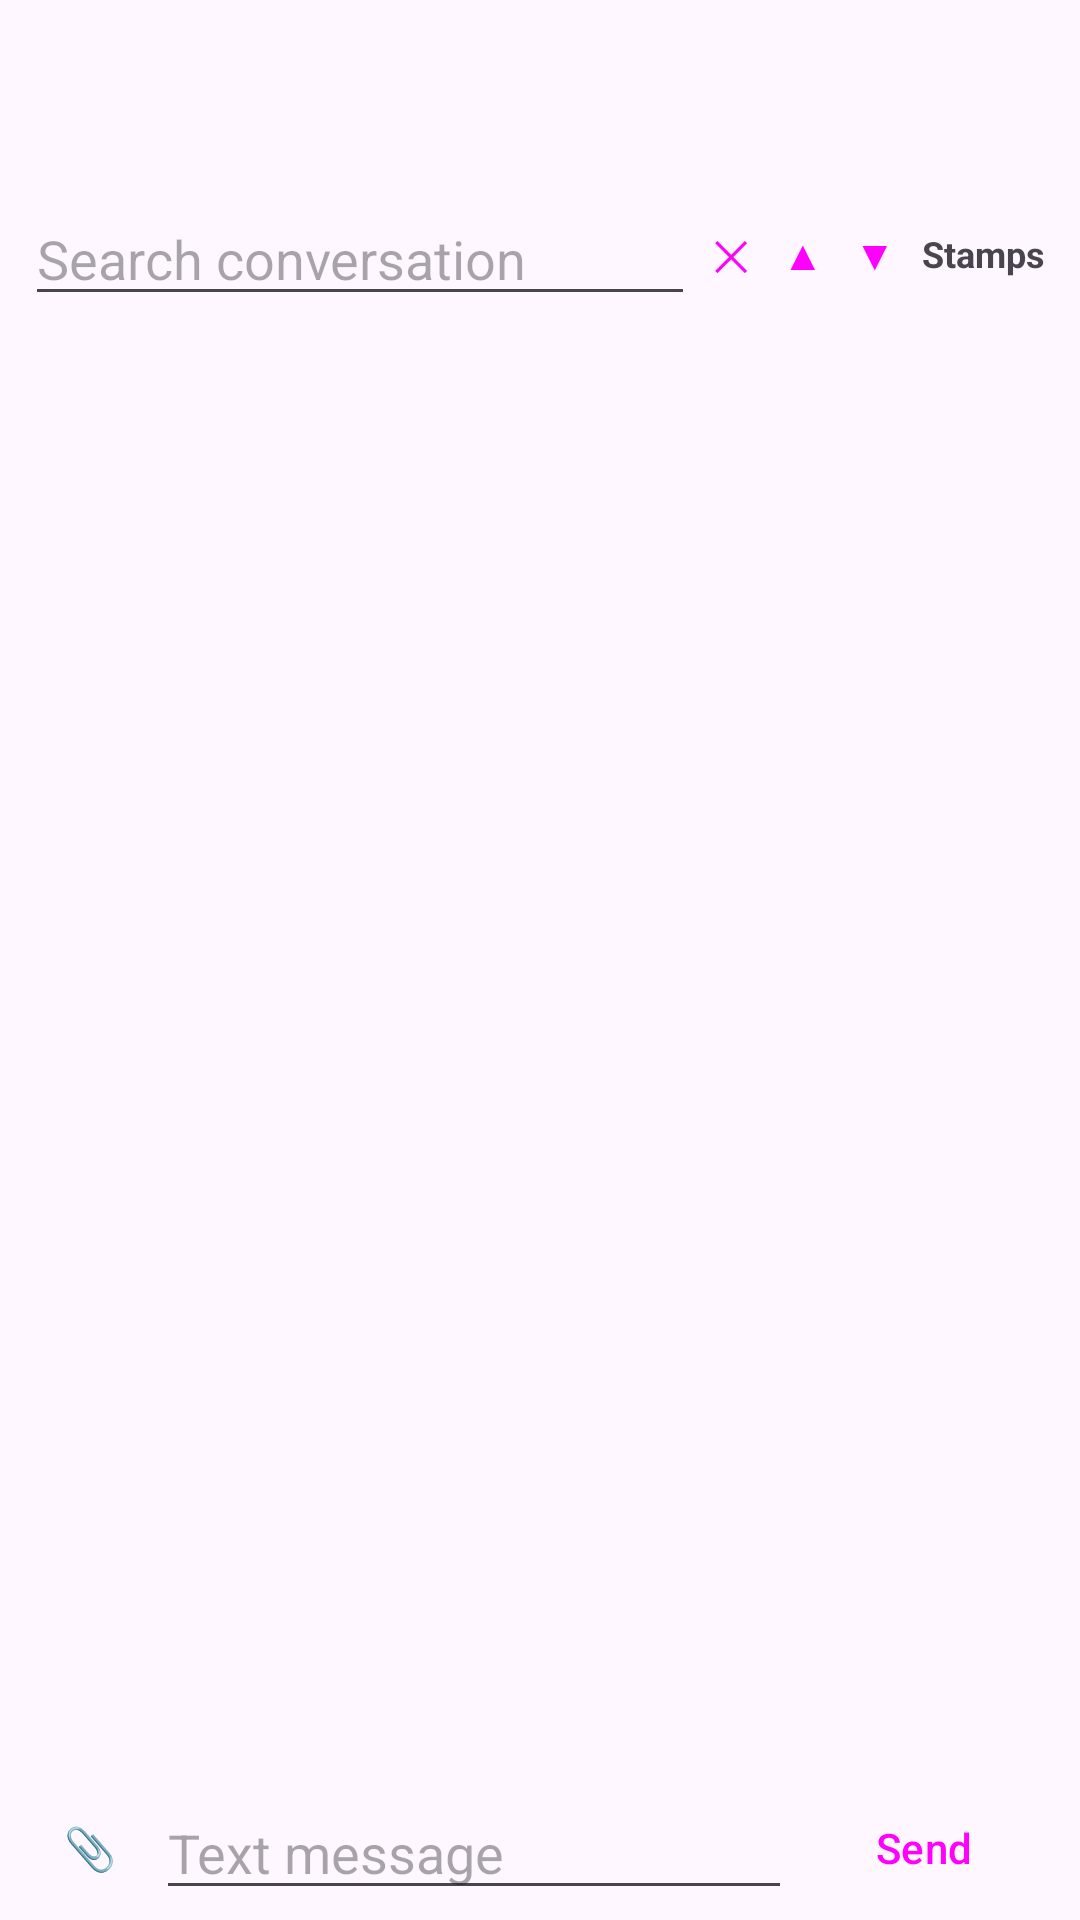

Write the Android layout XML for this screen, with the resource values it uses.
<!-- AndroidManifest.xml: application theme Theme.SmsStamp -->
<!-- res/layout/activity_conversation.xml -->
<?xml version="1.0" encoding="utf-8"?>
<LinearLayout xmlns:android="http://schemas.android.com/apk/res/android"
    android:layout_width="match_parent" android:layout_height="match_parent" android:orientation="vertical">
    <com.google.android.material.appbar.MaterialToolbar
        android:id="@+id/toolbar" android:layout_width="match_parent" android:layout_height="?attr/actionBarSize" />
    <LinearLayout android:layout_width="match_parent" android:layout_height="wrap_content" android:orientation="horizontal"
        android:paddingStart="8dp" android:paddingEnd="8dp" android:gravity="end|center_vertical" android:weightSum="1">
        <EditText android:id="@+id/search" android:layout_width="0dp" android:layout_weight="0.65" android:layout_height="wrap_content"
            android:hint="Search conversation" android:inputType="text" android:singleLine="true" android:imeOptions="actionSearch" />
        <Button android:id="@+id/clear" style="?attr/borderlessButtonStyle" android:layout_width="0dp" android:layout_weight="0.07" android:layout_height="wrap_content"
            android:minWidth="0dp" android:minHeight="0dp" android:padding="0dp" android:text="✕" />
        <Button android:id="@+id/prev" style="?attr/borderlessButtonStyle" android:layout_width="0dp" android:layout_weight="0.07" android:layout_height="wrap_content"
            android:minWidth="0dp" android:minHeight="0dp" android:padding="0dp" android:text="▲" />
        <Button android:id="@+id/next" style="?attr/borderlessButtonStyle" android:layout_width="0dp" android:layout_weight="0.07" android:layout_height="wrap_content"
            android:minWidth="0dp" android:minHeight="0dp" android:padding="0dp" android:text="▼" />
        <TextView android:id="@+id/stamps" android:layout_width="0dp" android:layout_weight="0.14" android:layout_height="wrap_content"
            android:gravity="center" android:maxLines="1" android:paddingTop="12dp" android:paddingBottom="12dp" android:textSize="12sp" android:textStyle="bold"
            android:text="Stamps" android:clickable="true" android:focusable="true" android:background="?attr/selectableItemBackground" />
    </LinearLayout>
    <TextView android:id="@+id/count" android:layout_width="match_parent" android:layout_height="wrap_content"
        android:paddingStart="12dp" android:paddingEnd="12dp" android:paddingBottom="4dp" android:textSize="12sp" android:textColor="@color/stamp" />
    <androidx.recyclerview.widget.RecyclerView android:id="@+id/list"
        android:layout_width="match_parent" android:layout_height="0dp" android:layout_weight="1" android:clipToPadding="false" android:paddingBottom="12dp" />
    <LinearLayout android:id="@+id/send_bar" android:layout_width="match_parent" android:layout_height="wrap_content" android:orientation="horizontal"
        android:paddingStart="8dp" android:paddingEnd="8dp" android:gravity="center_vertical">
        <Button android:id="@+id/attach" style="?attr/borderlessButtonStyle" android:layout_width="44dp" android:layout_height="wrap_content"
            android:minWidth="0dp" android:padding="0dp" android:text="📎" />
        <EditText android:id="@+id/compose" android:layout_width="0dp" android:layout_weight="1" android:layout_height="wrap_content"
            android:hint="Text message" android:inputType="textMultiLine|textCapSentences" android:maxLines="5" />
        <Button android:id="@+id/send" style="?attr/borderlessButtonStyle" android:layout_width="wrap_content" android:layout_height="wrap_content"
            android:text="Send" />
    </LinearLayout>
</LinearLayout>
<!-- resources referenced by this layout -->
<resources>
  <color name="stamp">#5F6368</color>
  <style name="Theme.SmsStamp" parent="Theme.Material3.DayNight.NoActionBar">
          <item name="colorPrimary">#1E6FD9</item>
          <item name="colorOnPrimary">#FFFFFF</item>
          <item name="windowActionModeOverlay">true</item>
      </style>
</resources>
